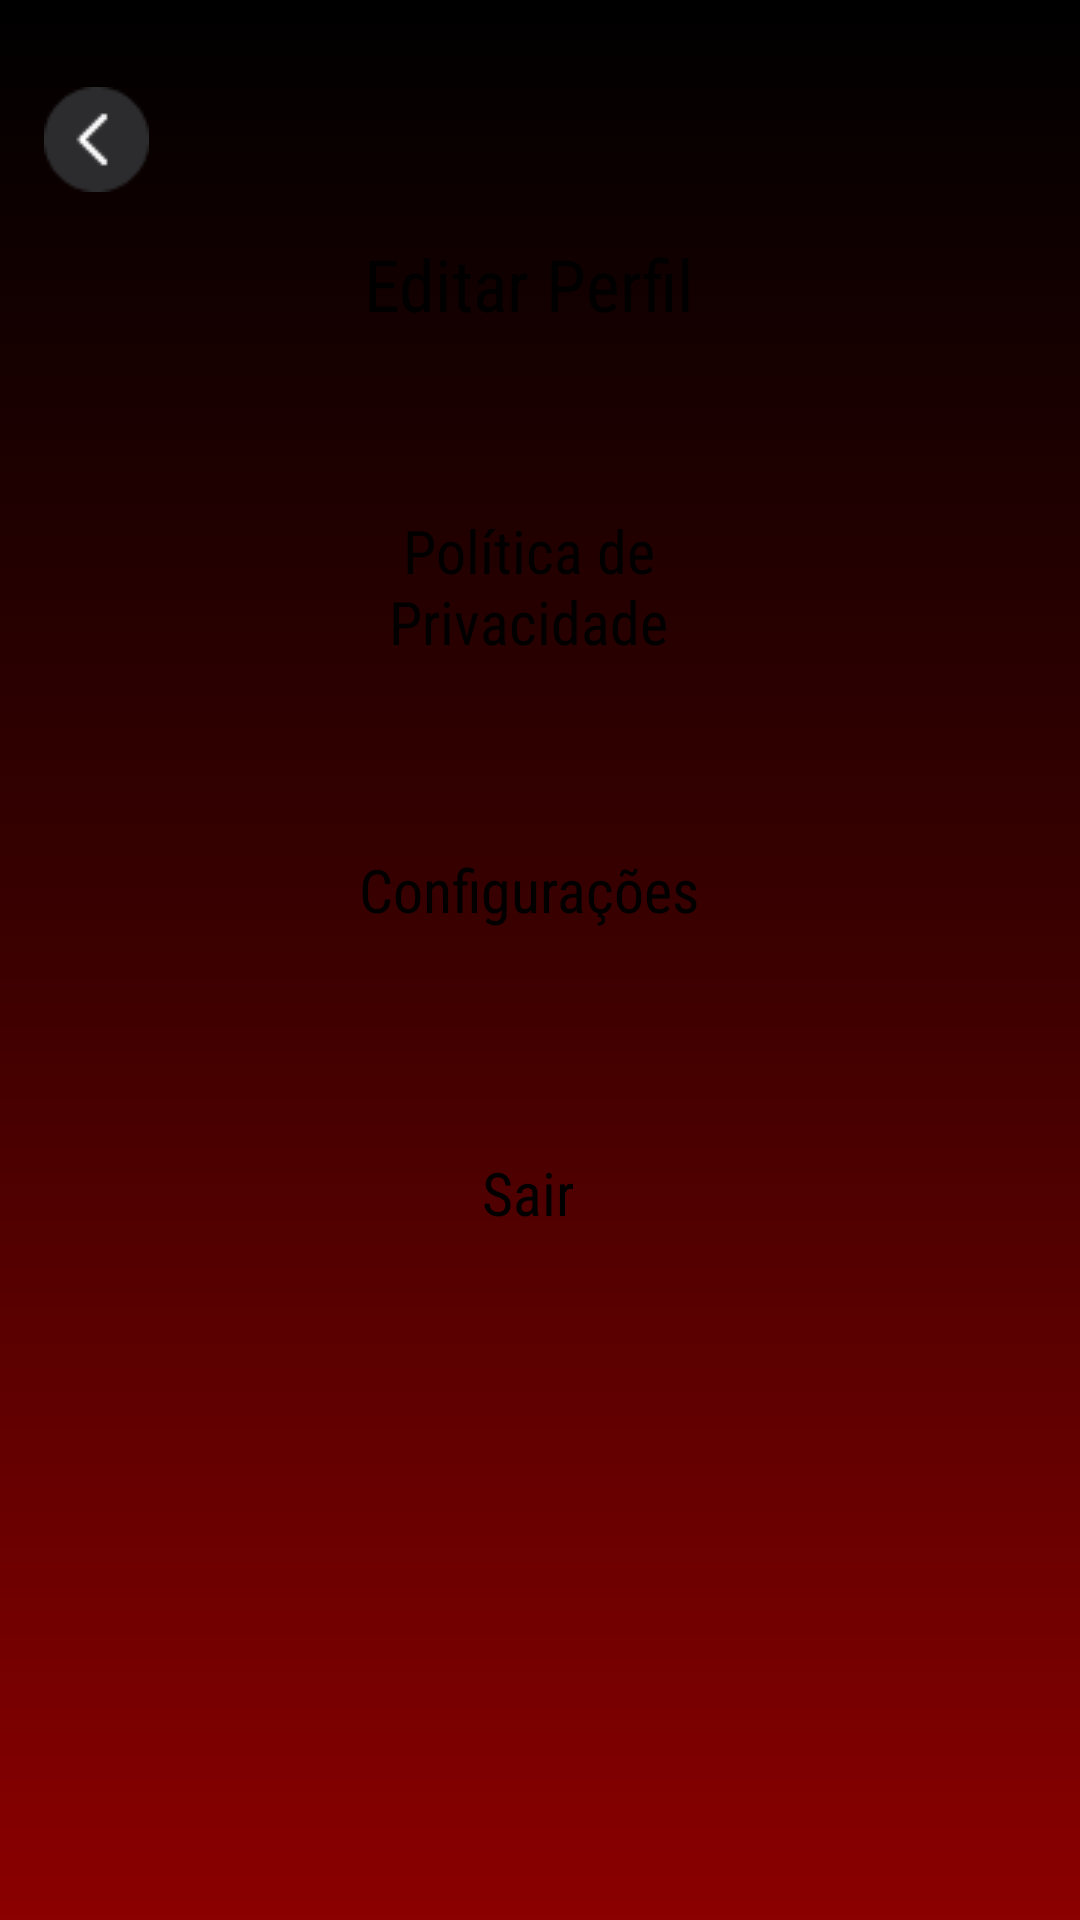

Android layout source for this screen:
<!-- AndroidManifest.xml: application theme Theme.Treino_Certo -->
<!-- res/layout/activity_tela_perfil.xml -->
<?xml version="1.0" encoding="utf-8"?>
<androidx.constraintlayout.widget.ConstraintLayout xmlns:android="http://schemas.android.com/apk/res/android"
    xmlns:app="http://schemas.android.com/apk/res-auto"
    xmlns:tools="http://schemas.android.com/tools"
    android:layout_width="match_parent"
    android:layout_height="match_parent"
    android:background="@drawable/background"
    tools:context=".Tela_Perfil">

    <Button
        android:id="@+id/button7"
        android:textColor="#000000"
        android:fontFamily="sans-serif-condensed"
        style="@style/Widget.Material3.Button.ElevatedButton.Icon"
        android:layout_width="177dp"
        android:layout_height="69dp"
        android:layout_marginStart="8dp"
        android:layout_marginEnd="8dp"
        android:layout_marginBottom="32dp"
        android:text="Editar Perfil"
        android:textSize="24sp"
        app:layout_constraintBottom_toTopOf="@+id/button"
        app:layout_constraintEnd_toEndOf="parent"
        app:layout_constraintStart_toStartOf="parent" />

    <ImageView
        android:layout_width="wrap_content"
        android:layout_height="wrap_content"
        android:layout_marginStart="8dp"
        android:layout_marginTop="16dp"
        android:layout_marginEnd="8dp"
        android:onClick="Home"
        app:layout_constraintBottom_toBottomOf="parent"
        app:layout_constraintEnd_toEndOf="parent"
        app:layout_constraintHorizontal_bias="0.022"
        app:layout_constraintStart_toStartOf="parent"
        app:layout_constraintTop_toTopOf="parent"
        app:layout_constraintVertical_bias="0.022"
        app:srcCompat="@drawable/circle_left" />

    <TextView
        android:id="@+id/txt_nome"
        android:layout_width="wrap_content"
        android:layout_height="wrap_content"
        android:layout_marginStart="8dp"
        android:layout_marginEnd="8dp"
        android:layout_marginBottom="60dp"
        android:textColor="#000000"
        android:fontFamily="sans-serif-condensed"
        android:textSize="32sp"
        app:layout_constraintBottom_toTopOf="@+id/button7"
        app:layout_constraintEnd_toEndOf="parent"
        app:layout_constraintHorizontal_bias="0.496"
        app:layout_constraintStart_toStartOf="parent" />

    <Button
        android:id="@+id/button"
        style="@style/Widget.Material3.Button.ElevatedButton.Icon"
        android:layout_width="177dp"
        android:layout_height="69dp"
        android:layout_marginStart="8dp"
        android:layout_marginEnd="8dp"
        android:layout_marginBottom="32dp"
        android:onClick="Priv"
        android:text="Política de Privacidade"
        android:textColor="#000000"
        android:fontFamily="sans-serif-condensed"
        android:textSize="20sp"
        app:layout_constraintBottom_toTopOf="@+id/button5"
        app:layout_constraintEnd_toEndOf="parent"
        app:layout_constraintStart_toStartOf="parent" />

    <Button
        android:id="@+id/button5"
        style="@style/Widget.Material3.Button.ElevatedButton.Icon"
        android:layout_width="177dp"
        android:layout_height="69dp"
        android:layout_marginBottom="32dp"
        android:text="Configurações"
        android:textColor="#000000"
        android:fontFamily="sans-serif-condensed"
        android:textSize="20sp"
        app:layout_constraintBottom_toTopOf="@+id/button9"
        app:layout_constraintEnd_toEndOf="parent"
        app:layout_constraintStart_toStartOf="parent" />

    <Button
        android:id="@+id/button9"
        style="@style/Widget.Material3.Button.ElevatedButton.Icon"
        android:layout_width="177dp"
        android:layout_height="69dp"
        android:layout_marginStart="8dp"
        android:layout_marginEnd="8dp"
        android:layout_marginBottom="208dp"
        android:onClick="Sair"
        android:text="Sair"
        android:textColor="#000000"
        android:fontFamily="sans-serif-condensed"
        android:textSize="20sp"
        app:layout_constraintBottom_toBottomOf="parent"
        app:layout_constraintEnd_toEndOf="parent"
        app:layout_constraintStart_toStartOf="parent" />

</androidx.constraintlayout.widget.ConstraintLayout>
<!-- resources referenced by this layout -->
<resources>
  <!-- drawable background (drawable) -->
  <shape xmlns:android="http://schemas.android.com/apk/res/android"
      android:shape="rectangle">
  
      
      <gradient
          android:type="linear"
          android:startColor="#000000"
          android:centerColor="#3C0000"
          android:centerY="0.5"
          android:endColor="#8B0000"
          android:angle="270" />
  
  </shape>
  <!-- drawable circle_left: png bitmap (drawable, 717 bytes) -->
  <style name="Theme.Treino_Certo" parent="Theme.MaterialComponents.DayNight.DarkActionBar">
          
          <item name="colorPrimary">@color/white</item>
          <item name="colorPrimaryVariant">@color/purple_700</item>
          <item name="colorOnPrimary">@color/white</item>
          
          
          <item name="colorSecondary">@color/black</item>
          <item name="colorSecondaryVariant">@color/teal_700</item>
          <item name="colorOnSecondary">@color/black</item>
          
          <item name="android:statusBarColor">#000000</item>
          <item name="windowNoTitle">true</item>
          
      </style>
  <color name="white">#FFFFFFFF</color>
  <color name="purple_700">#FF3700B3</color>
  <color name="black">#FF000000</color>
  <color name="teal_700">#FF018786</color>
</resources>
